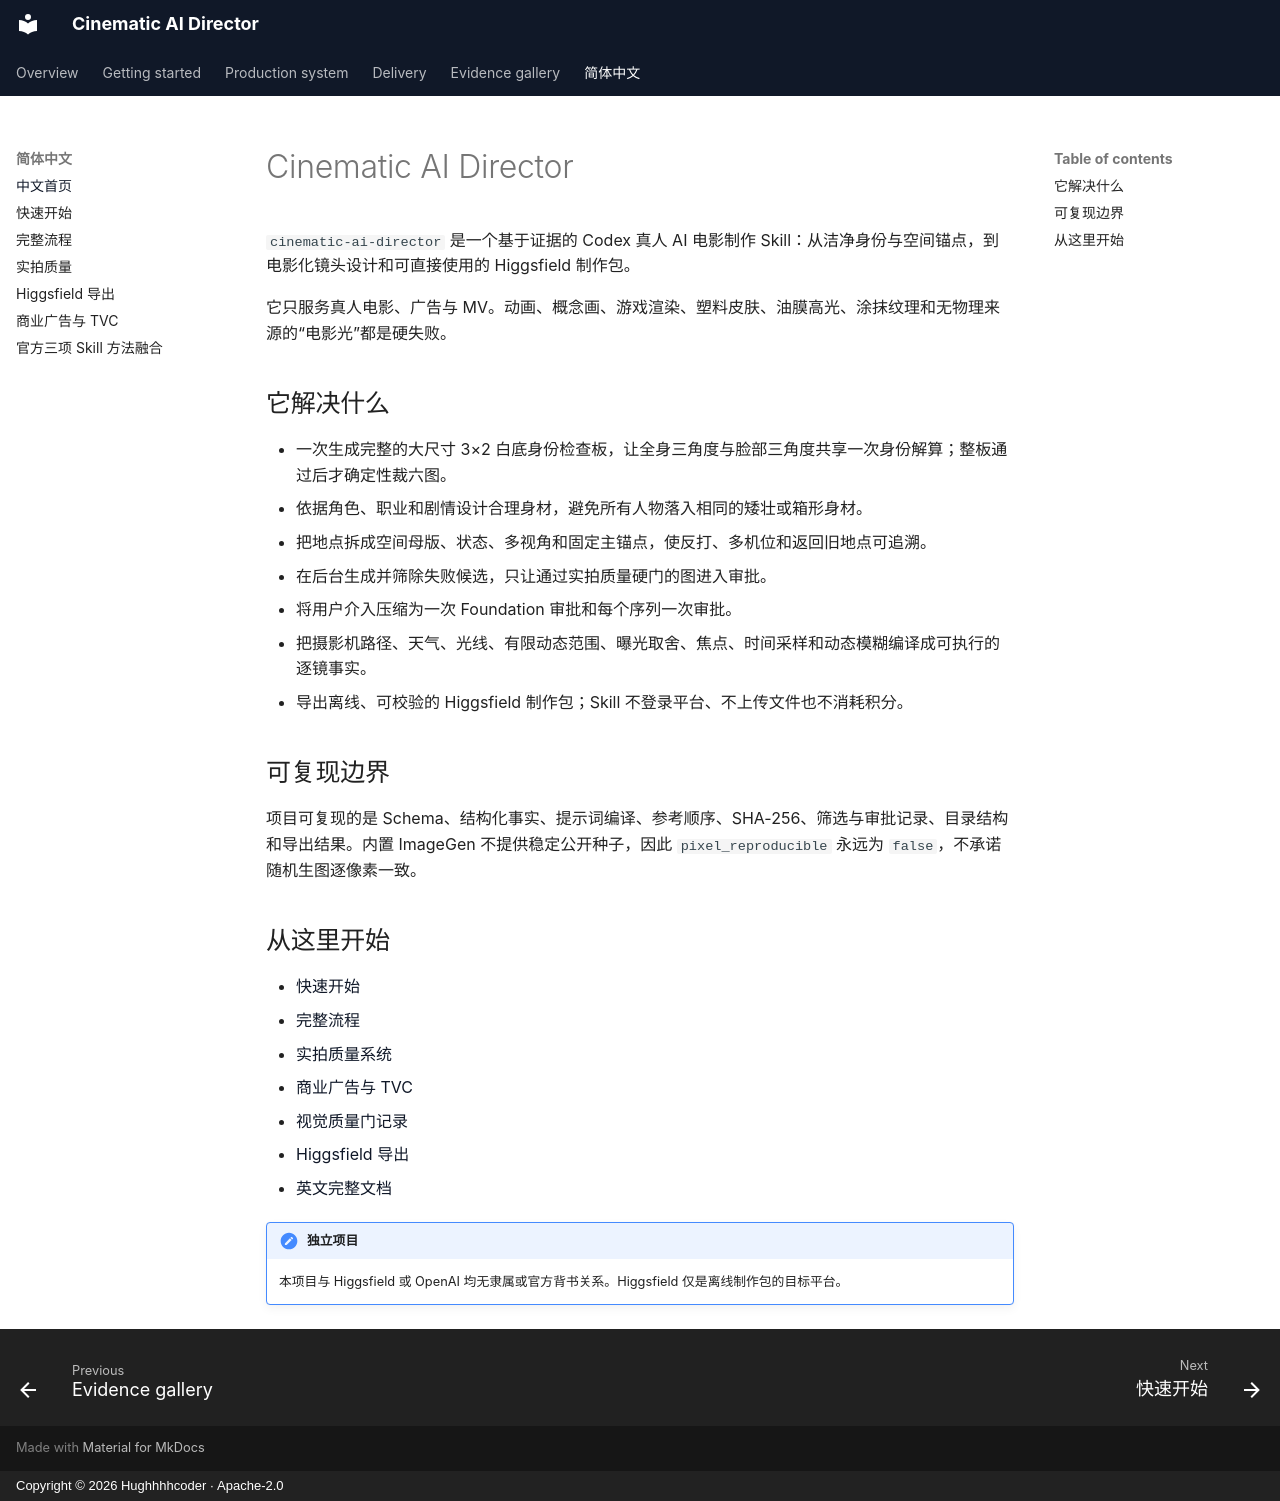

repository: Hughhhhcoder/cinematic-ai-director · page: zh-CN/index.html · generator: mkdocs · copyright: Copyright © 2026 Hughhhhcoder · Apache-2.0

# Cinematic AI Director

`cinematic-ai-director` 是一个基于证据的 Codex 真人 AI 电影制作 Skill：从洁净身份与空间锚点，到电影化镜头设计和可直接使用的 Higgsfield 制作包。

它只服务真人电影、广告与 MV。动画、概念画、游戏渲染、塑料皮肤、油膜高光、涂抹纹理和无物理来源的“电影光”都是硬失败。

## 它解决什么

- 一次生成完整的大尺寸 3×2 白底身份检查板，让全身三角度与脸部三角度共享一次身份解算；整板通过后才确定性裁六图。
- 依据角色、职业和剧情设计合理身材，避免所有人物落入相同的矮壮或箱形身材。
- 把地点拆成空间母版、状态、多视角和固定主锚点，使反打、多机位和返回旧地点可追溯。
- 在后台生成并筛除失败候选，只让通过实拍质量硬门的图进入审批。
- 将用户介入压缩为一次 Foundation 审批和每个序列一次审批。
- 把摄影机路径、天气、光线、有限动态范围、曝光取舍、焦点、时间采样和动态模糊编译成可执行的逐镜事实。
- 导出离线、可校验的 Higgsfield 制作包；Skill 不登录平台、不上传文件也不消耗积分。

## 可复现边界

项目可复现的是 Schema、结构化事实、提示词编译、参考顺序、SHA-256、筛选与审批记录、目录结构和导出结果。内置 ImageGen 不提供稳定公开种子，因此 `pixel_reproducible` 永远为 `false`，不承诺随机生图逐像素一致。

## 从这里开始

- [快速开始](getting-started.md)
- [完整流程](workflow.md)
- [实拍质量系统](quality-system.md)
- [商业广告与 TVC](commercial-tvc.md)
- [视觉质量门记录](../gallery.md)
- [Higgsfield 导出](higgsfield-export.md)
- [英文完整文档](../index.md)

!!! note "独立项目"
    本项目与 Higgsfield 或 OpenAI 均无隶属或官方背书关系。Higgsfield 仅是离线制作包的目标平台。
